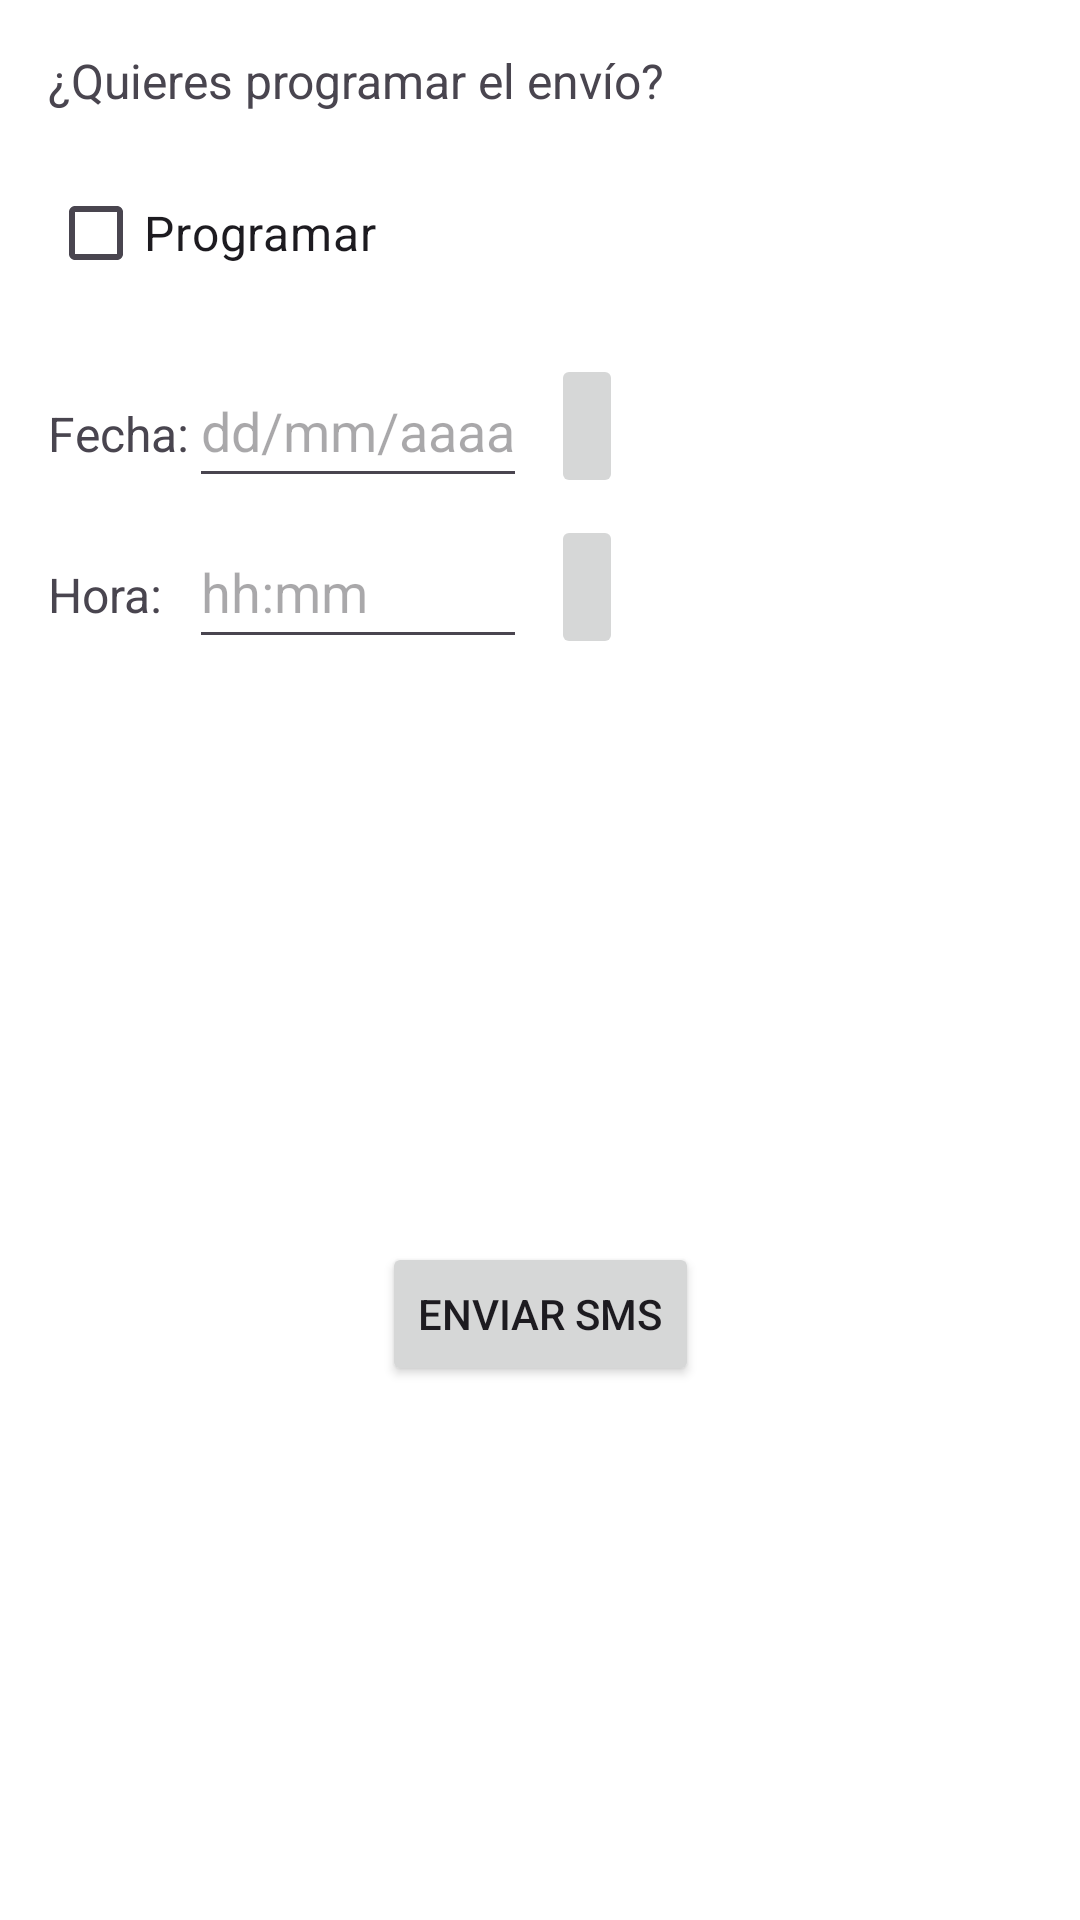

Here is an Android app screen rendered from its layout file. Give the layout XML and the strings, colors and styles it references.
<!-- AndroidManifest.xml: application theme Theme.MiApp.NoActionBar -->
<!-- res/layout/alertdialog_enviar_sms.xml -->
<androidx.constraintlayout.widget.ConstraintLayout xmlns:android="http://schemas.android.com/apk/res/android"
    xmlns:app="http://schemas.android.com/apk/res-auto"
    xmlns:tools="http://schemas.android.com/tools"
    android:layout_width="match_parent"
    android:layout_height="wrap_content"
    android:padding="16dp">

    <ImageButton
        android:id="@+id/ibCalendar"
        android:layout_width="wrap_content"
        android:layout_height="0dp"
        android:layout_marginStart="8dp"
        android:contentDescription="Agregar fecha"
        android:src="@drawable/baseline_calendar_month_24"
        android:clickable="false"
        app:layout_constraintBottom_toBottomOf="@+id/etFechaSMS"
        app:layout_constraintEnd_toEndOf="parent"
        app:layout_constraintHorizontal_bias="0.0"
        app:layout_constraintStart_toEndOf="@+id/etFechaSMS"
        app:layout_constraintTop_toTopOf="@+id/etFechaSMS" />

    <ImageButton
        android:id="@+id/ibHora"
        android:layout_width="wrap_content"
        android:layout_height="0dp"
        android:layout_marginStart="8dp"
        android:contentDescription="Agregar hora"
        android:src="@drawable/baseline_access_time_24"
        android:clickable="false"
        app:layout_constraintBottom_toBottomOf="@+id/etHoraSMS"
        app:layout_constraintEnd_toEndOf="parent"
        app:layout_constraintHorizontal_bias="0.0"
        app:layout_constraintStart_toEndOf="@+id/etHoraSMS"
        app:layout_constraintTop_toTopOf="@+id/etHoraSMS" />

    <TextView
        android:id="@+id/tvProgramar"
        android:layout_width="0dp"
        android:layout_height="wrap_content"
        android:text="@string/quieres_programar_el_envio"
        android:textSize="16sp"
        app:layout_constraintEnd_toEndOf="parent"
        app:layout_constraintStart_toStartOf="parent"
        app:layout_constraintTop_toTopOf="parent" />

    <CheckBox
        android:id="@+id/chkProgramar"
        android:layout_width="wrap_content"
        android:layout_height="wrap_content"
        android:layout_marginTop="16dp"
        android:text="@string/programar"
        android:textSize="16sp"
        app:layout_constraintStart_toStartOf="parent"
        app:layout_constraintTop_toBottomOf="@id/tvProgramar" />

    <EditText
        android:id="@+id/etFechaSMS"
        android:layout_width="0dp"
        android:layout_height="wrap_content"
        android:hint="@string/dd_mm_aa"
        android:inputType="date"
        android:minHeight="48dp"
        app:layout_constraintBaseline_toBaselineOf="@+id/tvFecha"
        app:layout_constraintHorizontal_bias="0.54"
        app:layout_constraintStart_toEndOf="@+id/tvFecha"
        tools:ignore="Autofill,TextContrastCheck,VisualLintTextFieldSize" />

    <EditText
        android:id="@+id/etHoraSMS"
        android:layout_width="0dp"
        android:layout_height="wrap_content"
        android:hint="@string/hh_mm"
        android:inputType="time"
        android:minHeight="48dp"
        app:layout_constraintBaseline_toBaselineOf="@+id/tvHora"
        app:layout_constraintEnd_toEndOf="@+id/etFechaSMS"
        app:layout_constraintStart_toEndOf="@id/barrierSMS"
        tools:ignore="Autofill,TextContrastCheck,VisualLintTextFieldSize" />

    <Button
        android:id="@+id/btnEnviarSMS"
        android:layout_width="wrap_content"
        android:layout_height="wrap_content"
        android:layout_marginTop="32dp"
        android:text="@string/enviar_sms"
        app:layout_constraintBottom_toBottomOf="parent"
        app:layout_constraintEnd_toEndOf="parent"
        app:layout_constraintStart_toStartOf="parent"
        app:layout_constraintTop_toBottomOf="@id/etHoraSMS"
        tools:ignore="TextContrastCheck" />

    <androidx.constraintlayout.widget.Barrier
        android:id="@+id/barrierSMS"
        android:layout_width="wrap_content"
        android:layout_height="wrap_content"
        app:barrierDirection="end"
        app:constraint_referenced_ids="tvFecha" />

    <TextView
        android:id="@+id/tvFecha"
        android:layout_width="wrap_content"
        android:layout_height="wrap_content"
        android:layout_marginTop="32dp"
        android:text="@string/fecha"
        android:textSize="16sp"
        app:layout_constraintStart_toStartOf="parent"
        app:layout_constraintTop_toBottomOf="@id/chkProgramar" />

    <TextView
        android:id="@+id/tvHora"
        android:layout_width="wrap_content"
        android:layout_height="wrap_content"
        android:layout_marginTop="32dp"
        android:text="@string/hora"
        android:textSize="16sp"
        app:layout_constraintStart_toStartOf="parent"
        app:layout_constraintTop_toBottomOf="@+id/tvFecha" />

</androidx.constraintlayout.widget.ConstraintLayout>
<!-- resources referenced by this layout -->
<resources>
  <string name="dd_mm_aa">dd/mm/aaaa</string>
  <string name="enviar_sms">Enviar SMS</string>
  <string name="fecha">Fecha:</string>
  <string name="hh_mm">hh:mm</string>
  <string name="hora">Hora:</string>
  <string name="programar">Programar</string>
  <string name="quieres_programar_el_envio">¿Quieres programar el envío?</string>
  <style name="Theme.MiApp.NoActionBar">
          <item name="windowActionBar">false</item>
          <item name="windowNoTitle">true</item>
      </style>
</resources>
